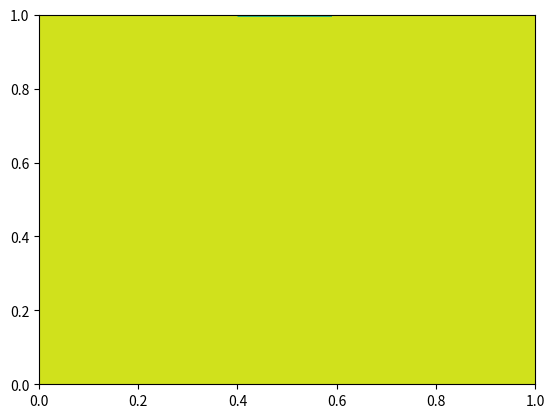

Generate this figure with matplotlib: (Note: this script raises an exception after producing the figure.)
import matplotlib.pyplot as plt
import numpy as np
import copy

def burgers_star(u, v, dy, dt, dx, Re, n):
    iter = 0
    while True:
        diff = 0
        Re=1
        un = copy.deepcopy(u)
        vn = copy.deepcopy(v)
        for i in range(1, n):
            for j in range(1, n):

                u_star=un -dt(un[i][j] *(un[i][j]-un[i-1][j])/dx + vn[i][j]*(vn[i][j]-vn[i][j-1])/dy -(1/Re)*((un[i+1][j]-2*un[i][j] +un[i-1][j])/dx**2  +(un[i][j+1]-2*un[i][j] +un[i][j-1])/dy**2))
                v_star =vn -dt(un[i][j] *(vn[i][j]-vn[i-1][j])/dx + vn[i][j]*(vn[i][j]-vn[i][j-1])/dy -(1/Re)*((vn[i+1][j]-2*vn[i][j] +vn[i-1][j])/dx**2  +(vn[i][j+1]-2*vn[i][j] +vn[i][j-1])/dy**2))

        u, v = un, vn
        iter += 1
        if diff <= 0.001:
            break

    print("Burgers", iter, diff)
    return u, v

def poisson_p(P, u, v, p, dx, dy, dt, n):
    iter = 0
    while True:
        diff = 0
        Pn = copy.deepcopy(P)
        for i in range(1, n):
            for j in range(1, n):
                if i == 1 and j == 1:
                    Pn[i][j] = 1 / 2 * (P[i + 1][j] + P[i][j + 1] - p * ((u[i][j] - u[i - 1][j]) / dx + (v[i][j] - v[i][j - 1]) / dy))
                elif i == 1:
                    Pn[i][j] = 1 / 3 * (P[i + 1][j] + P[i][j + 1] + Pn[i][j - 1] - p * ((u[i][i] - u[i - 1][j]) / dx + (v[i][j] - v[i][j - 1]) / dy))
                elif j == 1 and  (0.4 * n <= i <= 0.6 * n):
                    Pn[i][j] = 1 / 3 * (P[i + 1][j] + Pn[i - 1][j] + P[i][j + 1] - p * ((u[i][j] - u[i - 1][j]) / dx + (v[i][j] - v[i][j - 1]) / dy))
                else:
                    Pn[i][j] = 1 / 4 * (P[i + 1][j] + Pn[i - 1][j] + P[i][j + 1] + Pn[i][j - 1] - p * ((u[i][j] - u[i - 1][j]) / dx + (v[i][j] - v[i][j - 1]) / dy))
                diff = max(diff, abs(Pn[i][j] - P[i][j]))
        
        for i in range(n + 1):
            Pn[i][0] = Pn[i][1]
            Pn[i][n] = Pn[i][n - 1]
            Pn [n][i] = Pn[n - 1][i]
            Pn[0][i] = Pn[1][i]
        
        Pn [0][0] = P[1][1]
        Pn [0][n] = Pn[1][n -1]
        Pn [n][0] = Pn[n - 1][1]
        Pn [n][n] = Pn[n - 1][n - 1]

        for i in range(int(0.4 * n), int(0.6 * n) + 1):
            Pn[i][0] = 0
            Pn[i][n] = 1
            Pn [0][i] = 0
        P = Pn

        iter += 1

        if diff <= 0.001:
            break
    print("Gauss_seidel", iter, diff)
    return P


n = 100
dx = dy = 1 / n
dt = dx ** 2
Re, p = 2, 4
iter = 0

xlist = [i * dx for i in range(n + 1)]
ylist = [j * dy for j in range(n + 1)]

u = np.zeros((n + 1, n + 1))
v = np.zeros((n + 1, n + 1))
P = np.zeros((n + 1, n + 1))

for j in range(int(0.4 * n), int(0.6 * n)):  
    P[n][j] = 1   
    v[n][j] = -1   



plt.contourf(xlist, ylist, P)
plt.show()

plt.contourf(xlist, ylist, u)
plt.show( )

plt.contourf(xlist, ylist, v)
plt. show( )

while True:
    diff = 0

    un = copy.deepcopy (u)
    vn = copy.deepcopy (v)
    
    us, vs = burgers_star(u, v, dy, dt, dx, Re, n)
    
    P = poisson_p(P, us, vs, p, dx, dy, dt, n)
    
    for i in range(1, n):
        for j in range(1, n):
            un[i][j] = us[i][j] - dt / (p * dx) * (P[i][j] - P[i - 1] [j])
            diff = max(diff, abs(un[i] [j] - u[i] [j]))
            
            vn[i][j] = vs[i][j] - dt / (p * dy) * (P[i][j] - P[i][j - 1])
            diff = max(diff, abs(vn[i][j] - v[i][j]))
            
    for i in range(n + 1):
        if i < int(0.45 * n) or i > int(0.55 * n):  # Остальная граница
            v[i][n] = 0   # Нет движения
            P[i][n] = P[i][n - 1]  # Поддерживаем значение

    u, v = un, vn
    
    iter += 1

    print("the end", iter, diff)
    
    if diff <= 0.0001:
        break

print(iter)

plt.contourf(xlist, ylist, u)
plt.show()

plt.contourf(xlist, ylist, v)
plt.show()

plt.contourf(xlist, ylist, P)
plt. show()


